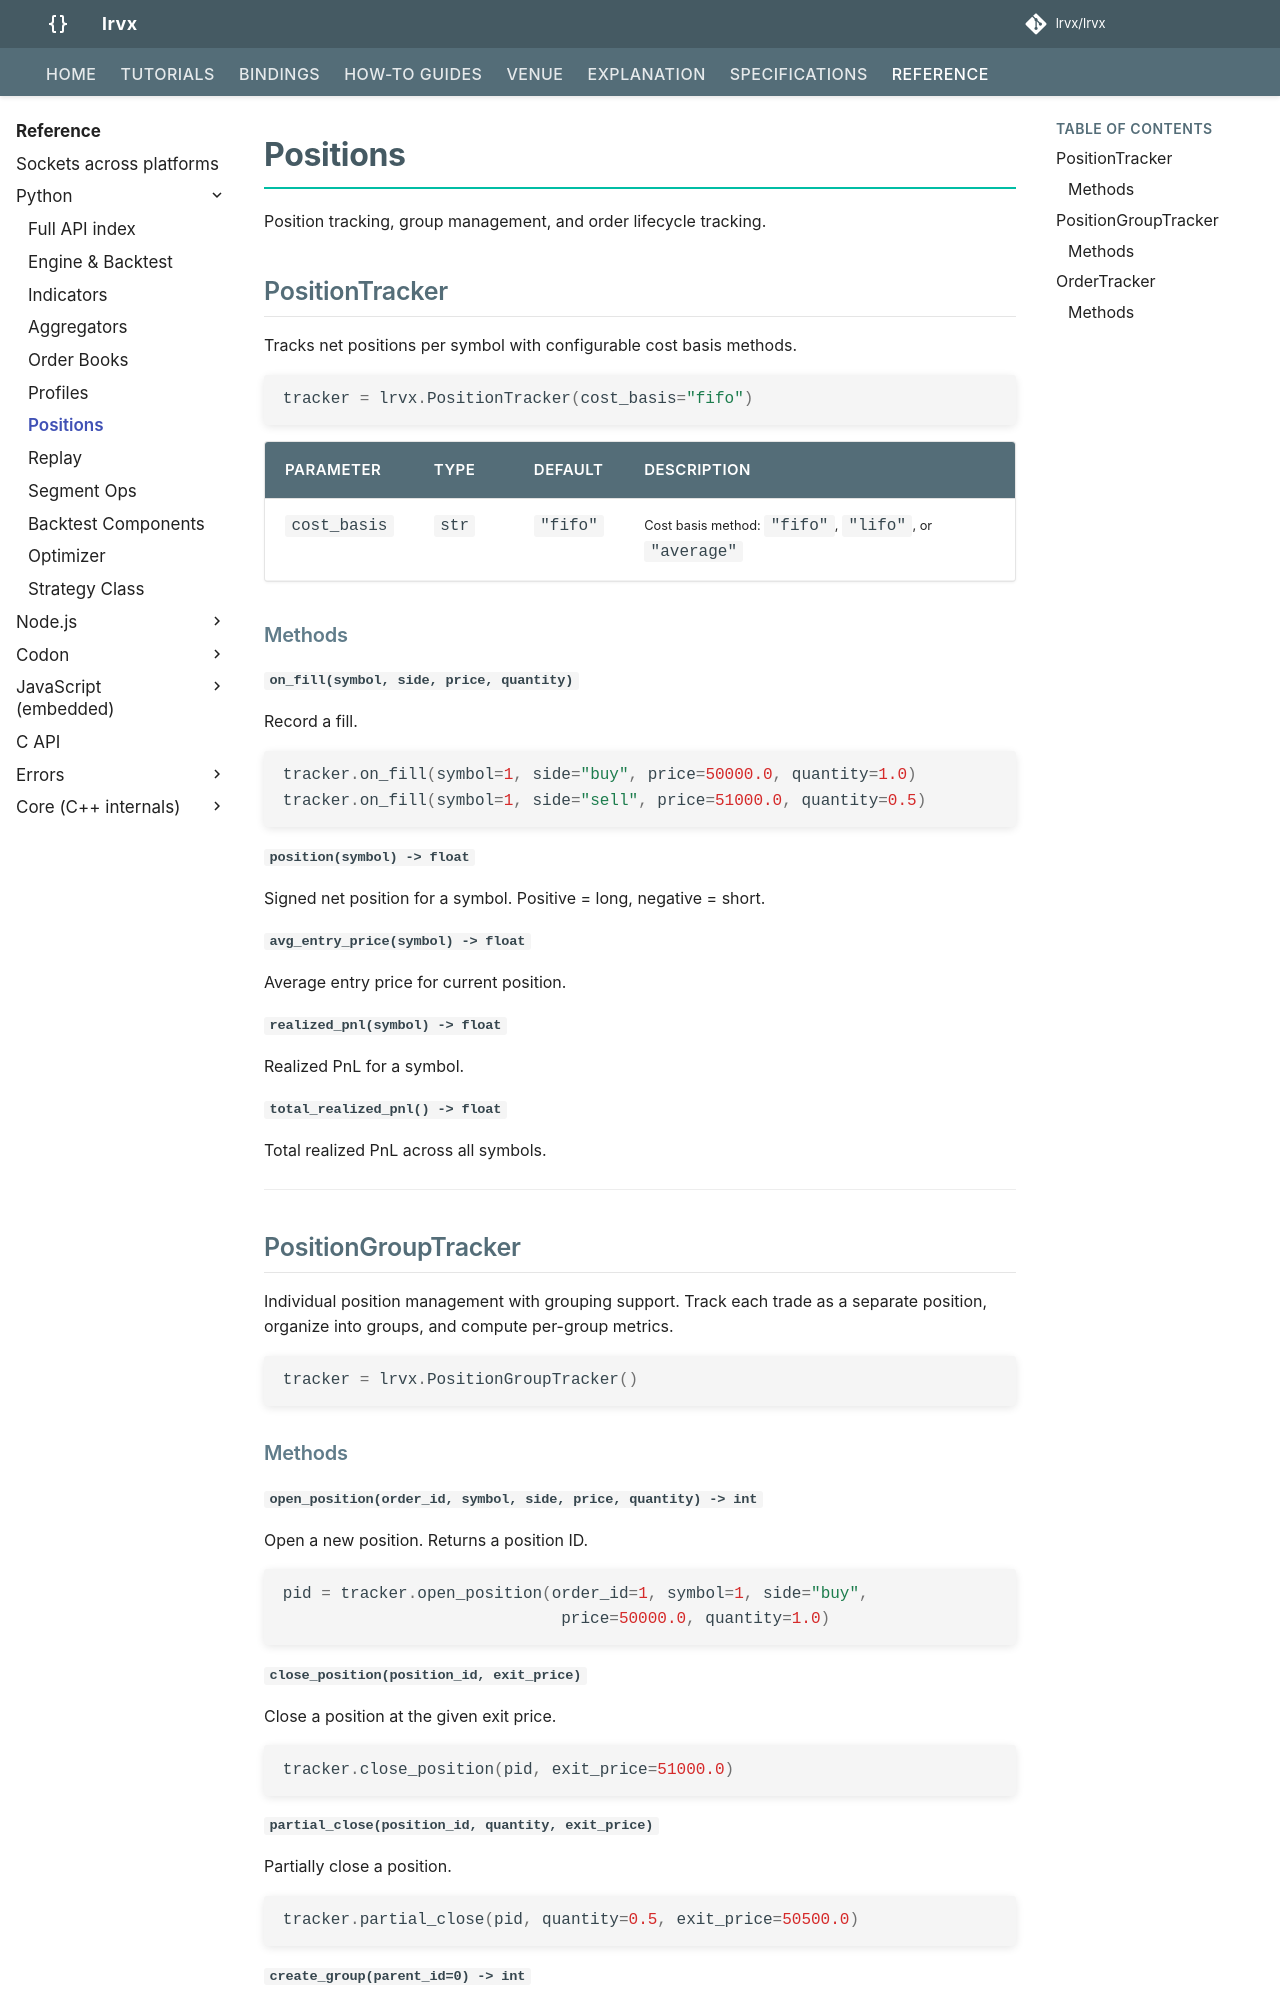

repository: FLOX-Foundation/flox · page: reference/python/positions/index.html · generator: mkdocs

# Positions

Position tracking, group management, and order lifecycle tracking.

## PositionTracker

Tracks net positions per symbol with configurable cost basis methods.

```python
tracker = flox.PositionTracker(cost_basis="fifo")
```

| Parameter | Type | Default | Description |
|-----------|------|---------|-------------|
| `cost_basis` | `str` | `"fifo"` | Cost basis method: `"fifo"`, `"lifo"`, or `"average"` |

### Methods

#### `on_fill(symbol, side, price, quantity)`

Record a fill.

```python
tracker.on_fill(symbol=1, side="buy", price=50000.0, quantity=1.0)
tracker.on_fill(symbol=1, side="sell", price=51000.0, quantity=0.5)
```

#### `position(symbol) -> float`

Signed net position for a symbol. Positive = long, negative = short.

#### `avg_entry_price(symbol) -> float`

Average entry price for current position.

#### `realized_pnl(symbol) -> float`

Realized PnL for a symbol.

#### `total_realized_pnl() -> float`

Total realized PnL across all symbols.

---

## PositionGroupTracker

Individual position management with grouping support. Track each trade as a separate position, organize into groups, and compute per-group metrics.

```python
tracker = flox.PositionGroupTracker()
```

### Methods

#### `open_position(order_id, symbol, side, price, quantity) -> int`

Open a new position. Returns a position ID.

```python
pid = tracker.open_position(order_id=1, symbol=1, side="buy",
                             price=50000.0, quantity=1.0)
```

#### `close_position(position_id, exit_price)`

Close a position at the given exit price.

```python
tracker.close_position(pid, exit_price=51000.0)
```
